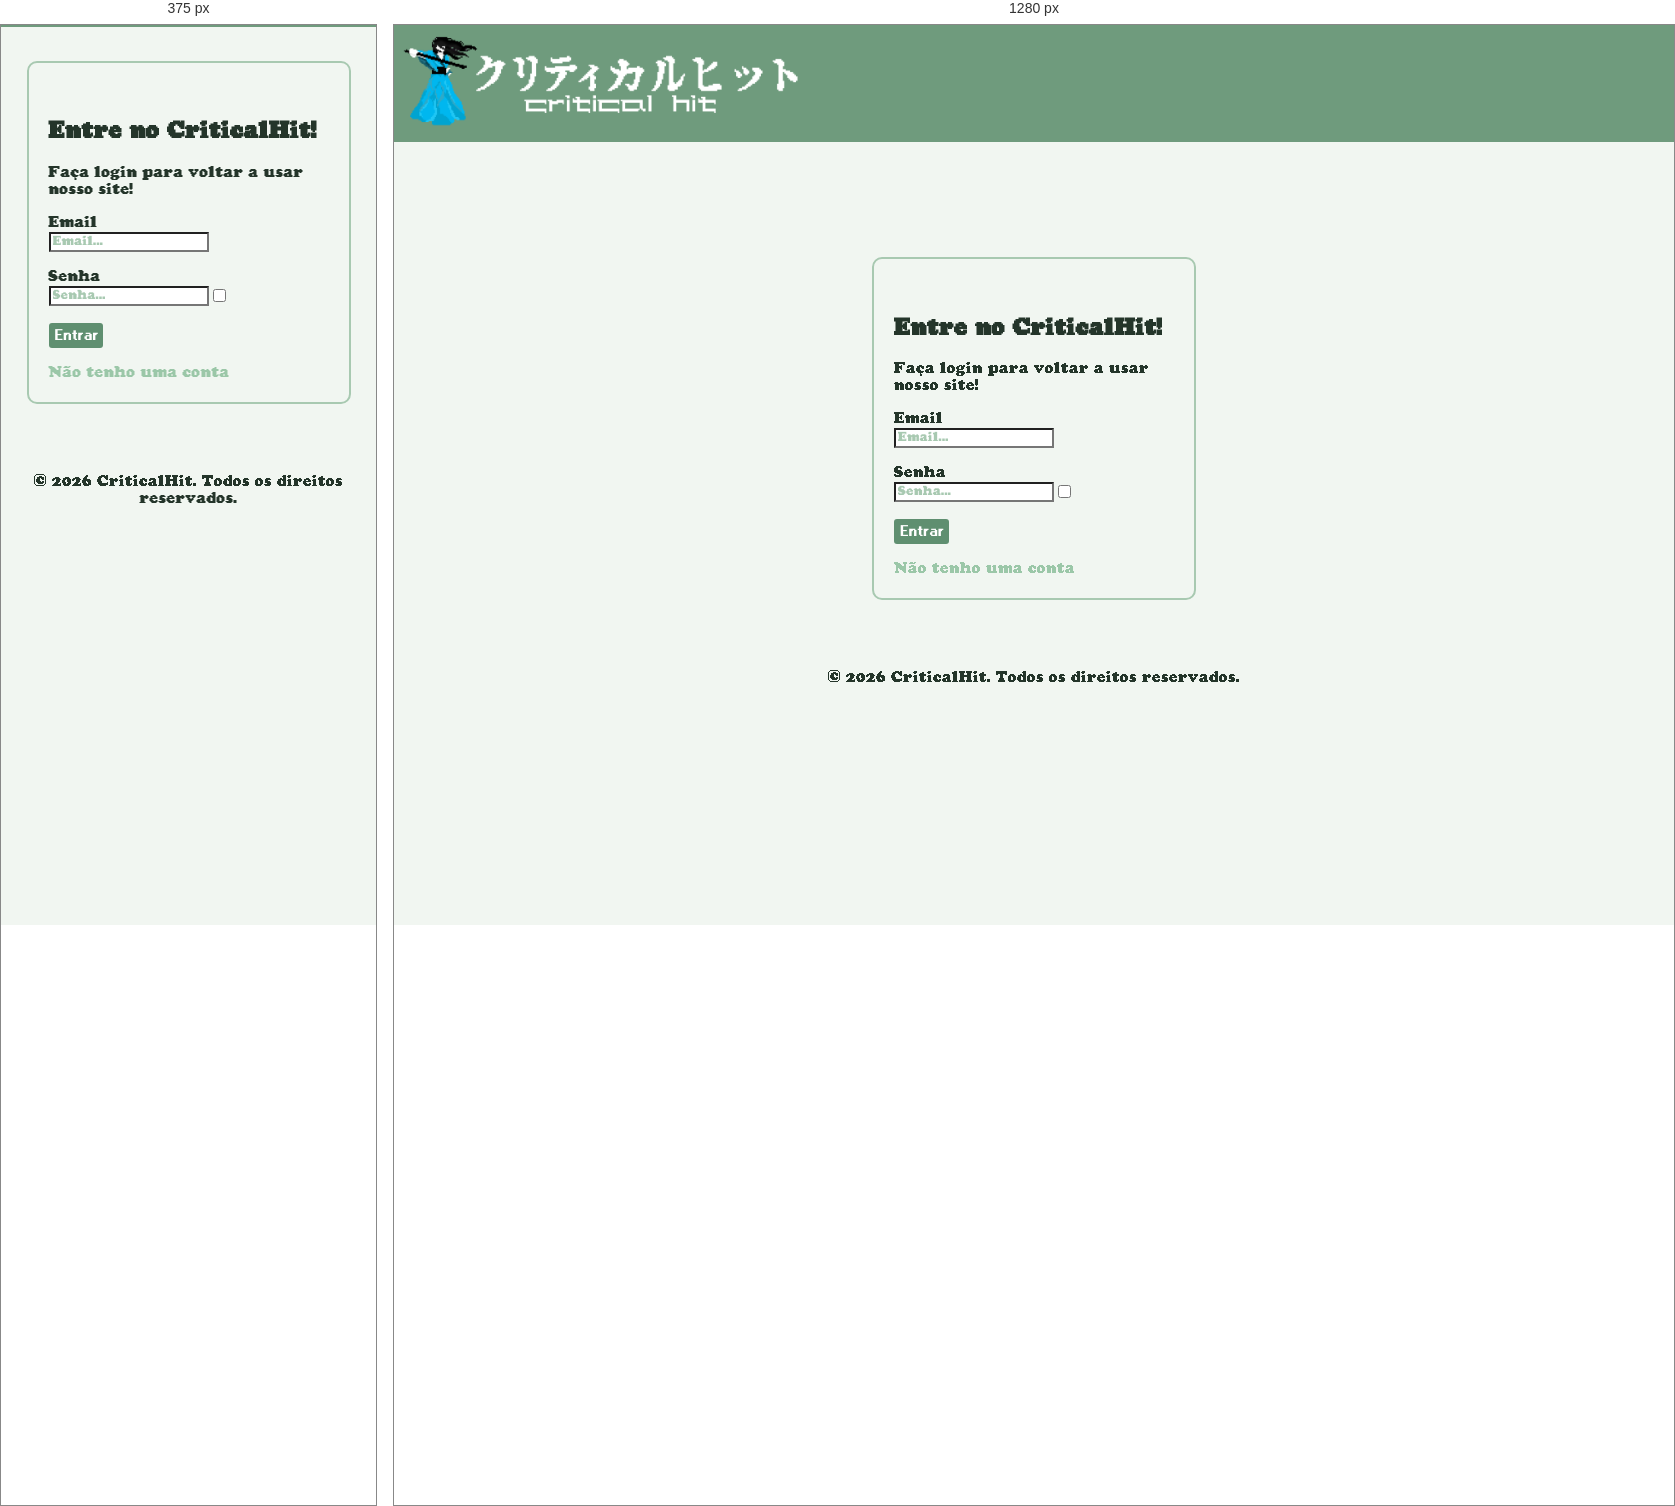
Rendered at 375 px and 1280 px, left to right.

<!-- file: index.html -->
<!DOCTYPE html>
<html lang="en">
<head> 
    <meta charset="UTF-8">
    <meta name="viewport" content="width=device-width, initial-scale=1.0">
    <title>Critical Hit</title>

    <link rel="preload" href="style.css" as="style">
    <link rel="preload" href="fotos/Sem nome (1920 x 540 px).png" as="image">
    
    <script>
        if (localStorage.getItem("tema") === "escuro") {
            document.documentElement.classList.add("dark-mode");
        }
    </script>

    <link rel="stylesheet" href="global.css">
    <link rel="stylesheet" href="style.css">
</head>
<body>
     <header> <!--header-->
        <div class="informações">
            <div id="logo"> <!--div-->
                <img src="fotos/Sem nome (1920 x 540 px).png" width="400px" id="logo">
            </div>
        </div>
    </header>

    <section  id="formLogin" style="margin-top: 9%;">
        
         <br>
        <br>
        <form onsubmit="login(event)">
            <h2 class="TextSobre">Entre no CriticalHit!</h2>
            <p class="TextSobre">Faça login para voltar a usar nosso site!</p>
                    <label for="email" class="TextSobre">Email</label><br>
                    <input type="email" required placeholder="Email..." id="email" class="inputLogin">
                <br>
                <br>
                    <label for="Senha" class="TextSobre">Senha</label><br>
                    <input type="password" required placeholder="Senha..." id="senha" class="inputLogin"> <input style="position: absolute;" type="checkbox" onclick="senha.type = this.checked ? 'text' : 'password'">
                <br>
                    <br>
                    <button type="submit" id="Binicio">Entrar</button>
                    <br><br>
                    <a href="cadastrar.html" class="enterL">Não tenho uma conta</a>
                    <br>
            </form>
       
    </section>

    <br><br>
    <footer>
    <p style="text-align: center;">&copy; 2026 CriticalHit. Todos os direitos reservados.</p>
</footer>
    <script src="script.js"></script>
</body>
</html>

/* @media block from style.css */
@media (max-width: 480px) {

    /* inicio.html */

    #logo {
        display: none;
    }

    #paginaDeJogos {
        display: grid;
        grid-template-columns: 1fr;
        justify-items: center;
    }

    .aDoNav {
        font-size: small;
    }

    #PerfilPlayer, #configHeader {
        width: 30px;
        height: auto;
    }

    #pesquisar {
        padding:4%;
        padding-left:7%;
        width:80%;
    }

    #pesquisar::placeholder {
        font-size: x-small;
    }

    .explorar {
        display: block;
        width: 50px;
        height: auto;
    }

    .aDoNav {
        display: none;
    }

    
    .DiscoVinil {
        width: 75px;
        height: 75px;
        transition: transform 0.3s;
        margin-left: 15px;

    }

    .DiscoVinil:hover {
        transform: scale(1.1);
        transition: transform 0.3s;
        
    }


    .DiscoVinil.tocando {
        animation: girar 3s linear infinite;
        transition: transform 0.3s;
    }

    /* enviar.html */

    #formEnviar {
        display: grid;
        grid-template-columns: 1fr;
        justify-items: center;
    }

    .inputJG {
        width: 97%;
        padding: 1%;
    }

    #idPublicar {
        display: none;
    }

    #idPublicar2 {
        display: flex;
        border: none;
        transition: 100ms;
        cursor: pointer;
        background: none;
        justify-content: end;
        margin-right: 9%;
        background-color: var(--btn-bg);
        color: white;
        font-family: f3;
        padding:2% 6%;
        font-size: larger;
        border-radius: 15px;
    }

    #headerDoForm {
        font-size: xx-small;
    }

    .cardContato {
        width: 80%;
    }

    #secTermos {
        width: 80vw;
        max-width: 100%;
    }

    #tagTermos {
        border-radius: 0 0 20px 20px;
        margin: 0 0 10px 0;
    }

}